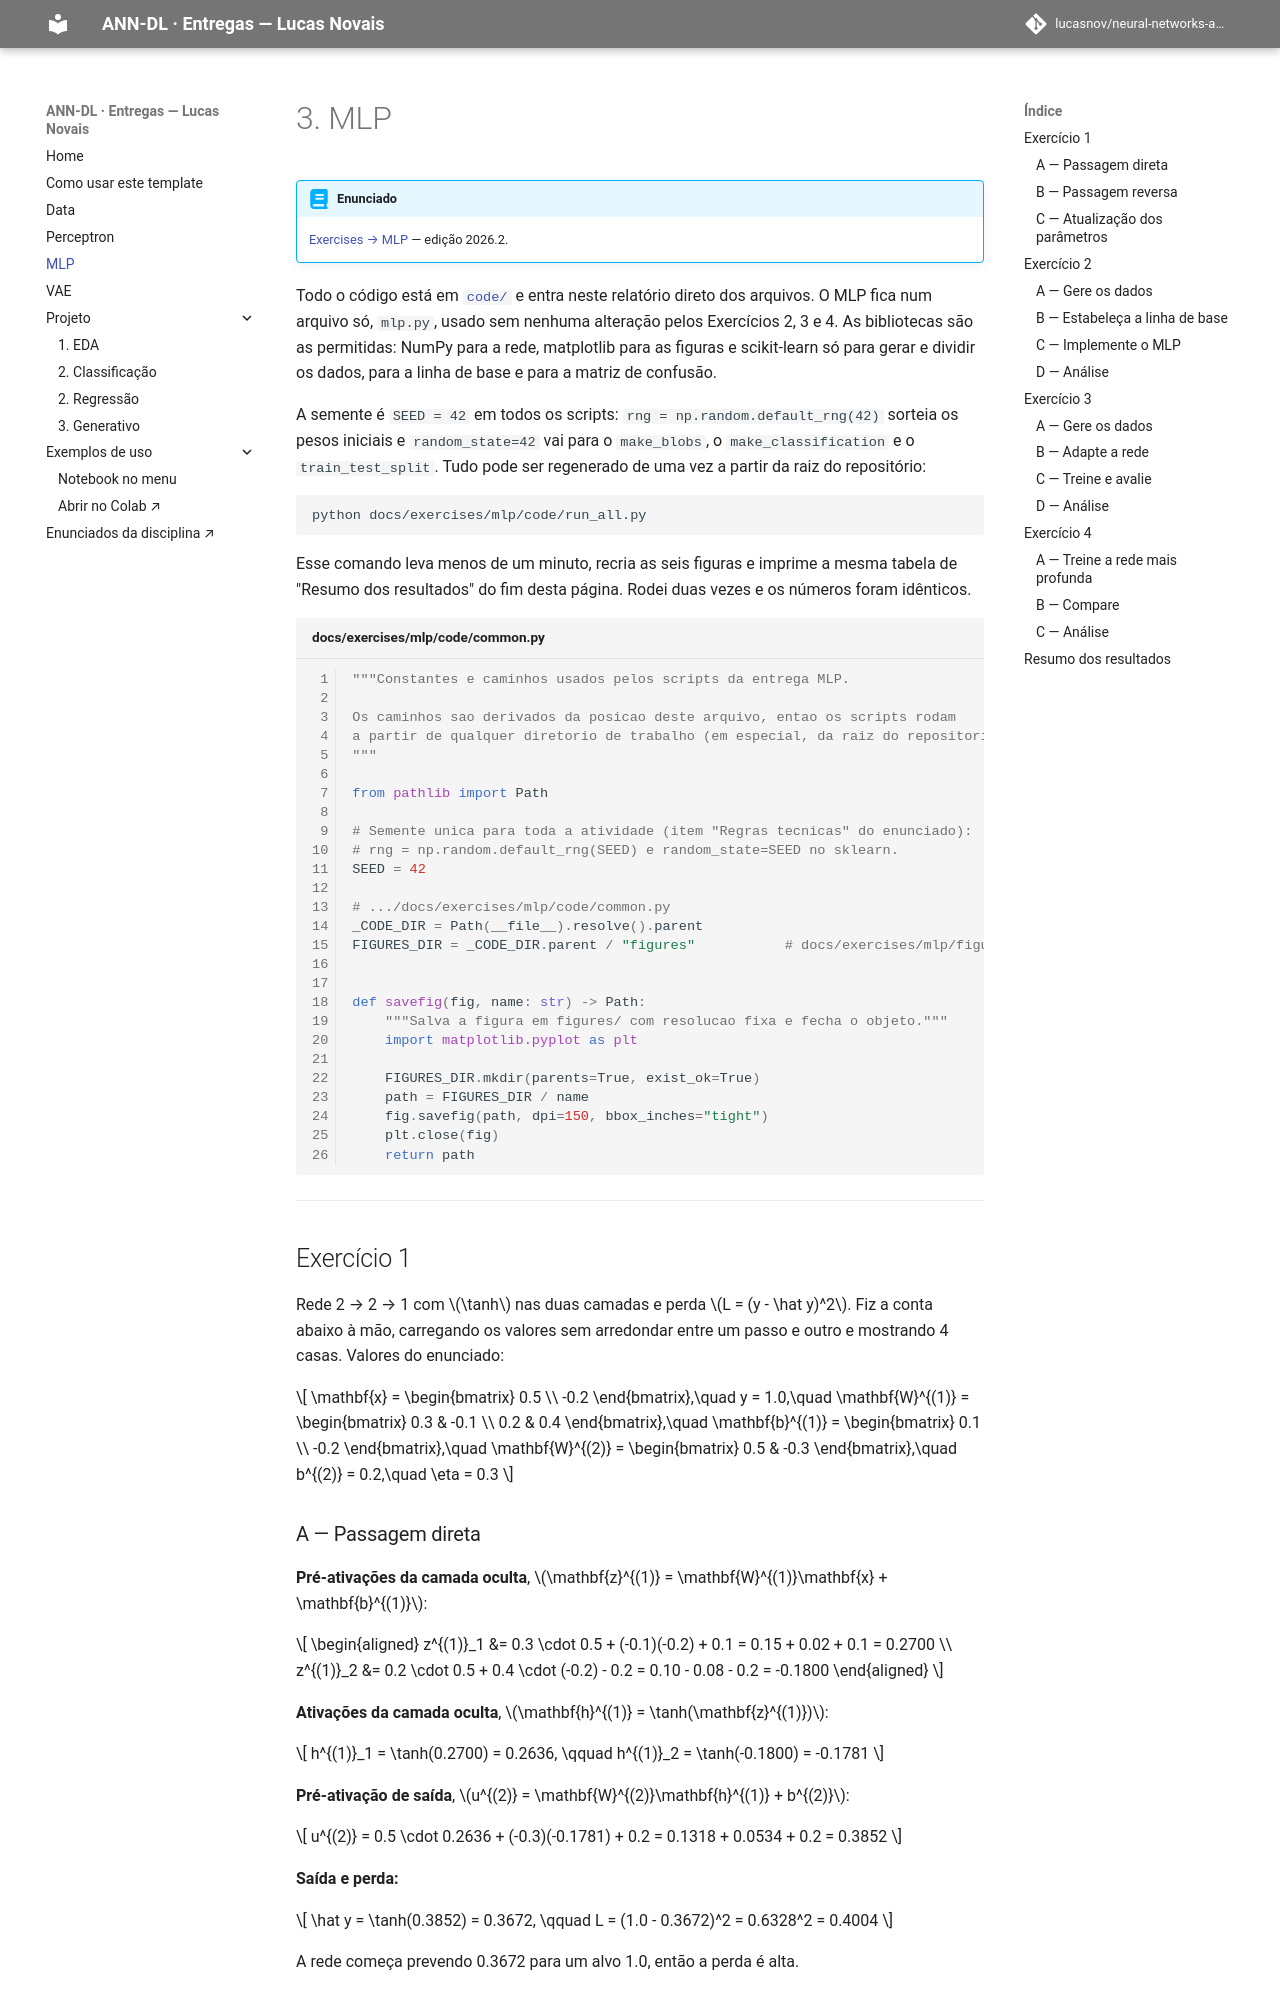

repository: lucasnov/neural-networks-and-deep-learning · page: exercises/mlp/index.html · generator: mkdocs

---
exercise: mlp
ai_use: "Usei ChatGPT e Claude Code como apoio na interpretação do enunciado, organização da solução, implementação, depuração e revisão do trabalho."
---

# 3. MLP

!!! abstract "Enunciado"

    [Exercises → MLP](https://insper.github.io/ann-dl/){:target='_blank'} — edição 2026.2.

Todo o código está em [`code/`](https://github.com/lucasnov/neural-networks-and-deep-learning/tree/main/docs/exercises/mlp/code)
e entra neste relatório direto dos arquivos. O MLP fica num arquivo só, `mlp.py`, usado
sem nenhuma alteração pelos Exercícios 2, 3 e 4. As bibliotecas são as permitidas:
NumPy para a rede, matplotlib para as figuras e scikit-learn só para gerar e dividir os
dados, para a linha de base e para a matriz de confusão.

A semente é `SEED = 42` em todos os scripts: `rng = np.random.default_rng(42)` sorteia os
pesos iniciais e `random_state=42` vai para o `make_blobs`, o `make_classification` e o
`train_test_split`. Tudo pode ser regenerado de uma vez a partir da raiz do repositório:

``` shell
python docs/exercises/mlp/code/run_all.py
```

Esse comando leva menos de um minuto, recria as seis figuras e imprime a mesma tabela de
"Resumo dos resultados" do fim desta página. Rodei duas vezes e os números foram
idênticos.

``` { .python .select linenums='1' title="docs/exercises/mlp/code/common.py" }
--8<-- "docs/exercises/mlp/code/common.py"
```

---
